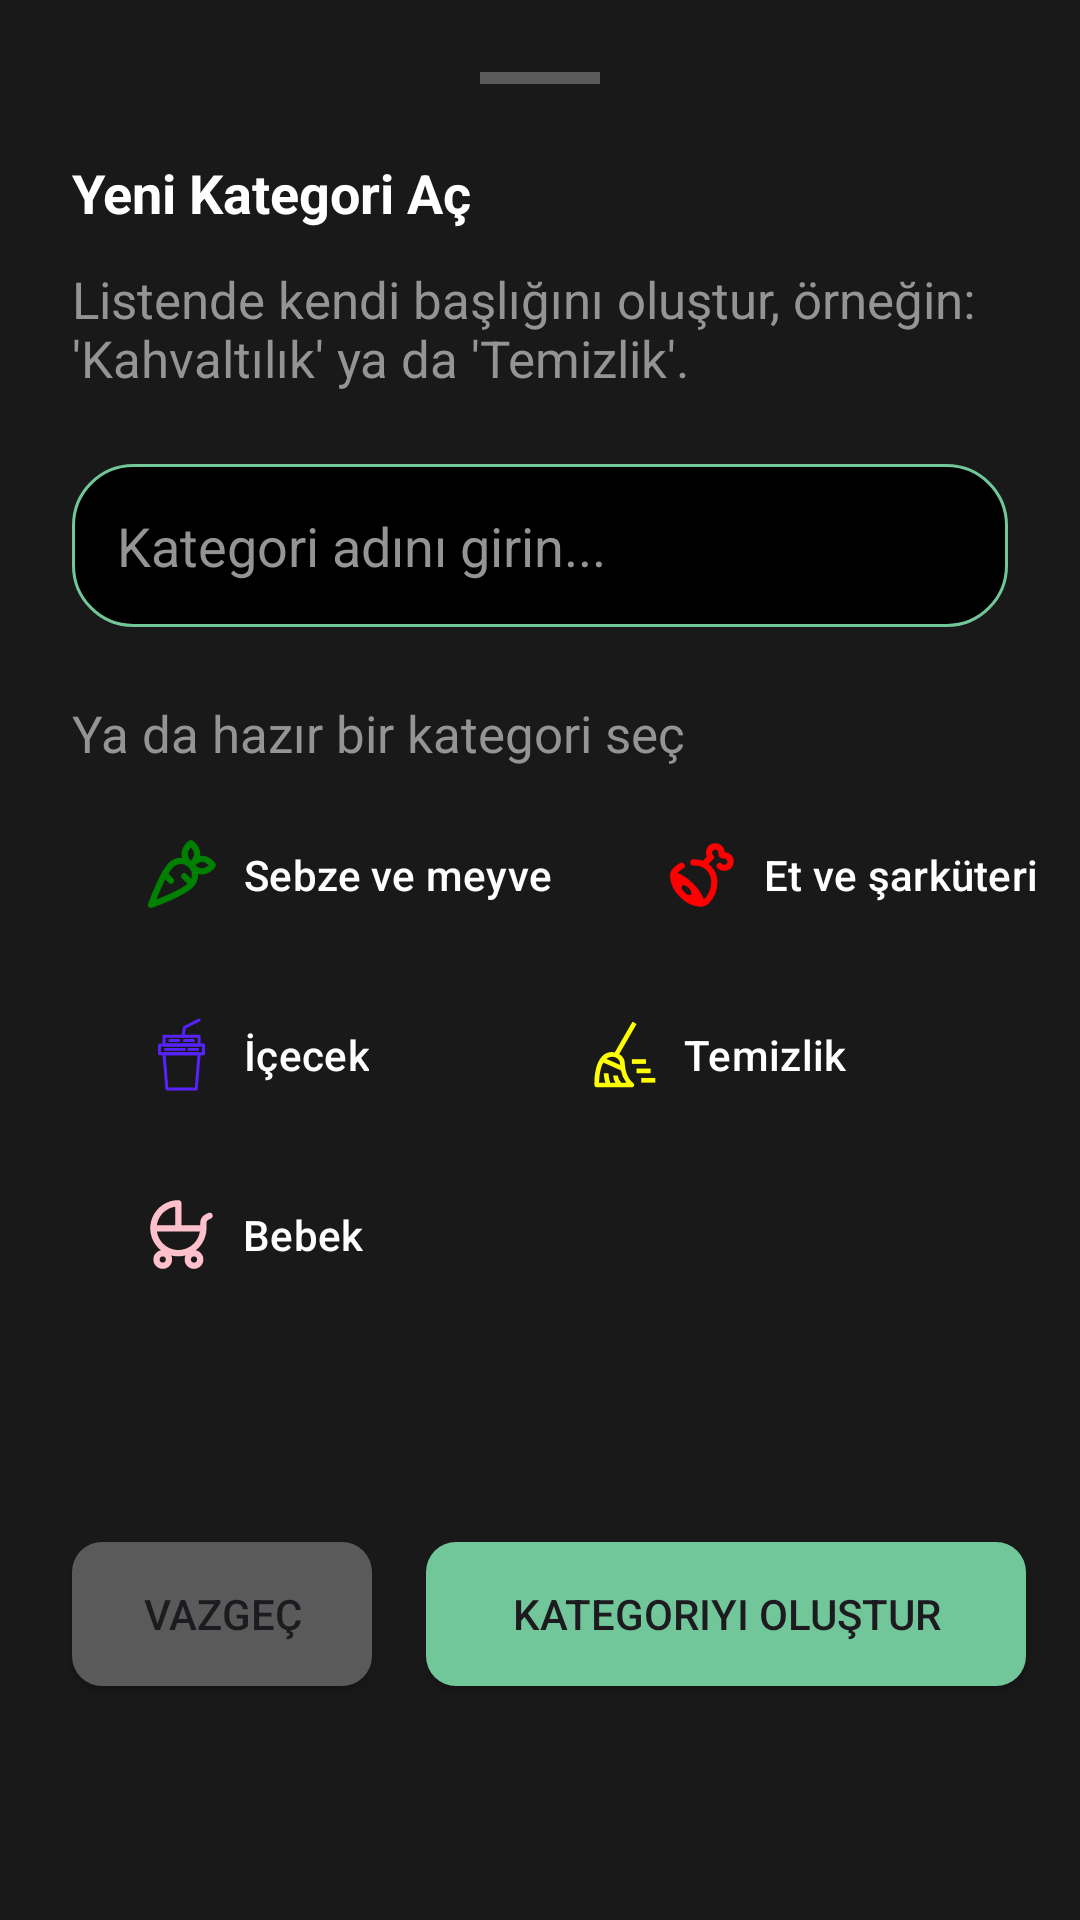

Layout XML and referenced resources for this Android screen:
<!-- AndroidManifest.xml: application theme Theme.Food_app -->
<!-- res/layout/bottom_add_category.xml -->
<?xml version="1.0" encoding="utf-8"?>
<androidx.constraintlayout.widget.ConstraintLayout xmlns:android="http://schemas.android.com/apk/res/android"
    android:layout_width="match_parent"
    android:layout_height="match_parent"
    xmlns:app="http://schemas.android.com/apk/res-auto"
    android:background="#191919">
    <View
        android:id="@+id/viewHandle_category"
        android:layout_width="40dp"
        android:layout_height="4dp"
        android:background="#5A5A5A"
        app:layout_constraintTop_toTopOf="parent"
        app:layout_constraintStart_toStartOf="parent"
        app:layout_constraintEnd_toEndOf="parent"
        android:layout_marginTop="24dp"
        />
    <TextView
        android:id="@+id/title_newCategory"
        android:layout_width="match_parent"
        android:layout_height="wrap_content"
        android:text="Yeni Kategori Aç"
        android:textSize="18sp"
        android:textColor="@color/white"
        android:textStyle="bold"
        android:layout_marginHorizontal="24dp"
        android:layout_marginVertical="24dp"
        app:layout_constraintStart_toStartOf="parent"
        app:layout_constraintEnd_toEndOf="parent"
        app:layout_constraintTop_toBottomOf="@id/viewHandle_category"/>

    <TextView
        android:id="@+id/category_description"
        android:layout_width="match_parent"
        android:layout_height="wrap_content"
        app:layout_constraintStart_toStartOf="parent"
        app:layout_constraintTop_toBottomOf="@id/title_newCategory"
        app:layout_constraintEnd_toEndOf="parent"
        android:layout_marginVertical="12dp"
        android:layout_marginHorizontal="24dp"
        android:textSize="17sp"
        android:textColor="@color/light_grey"
        android:text="Listende kendi başlığını oluştur, örneğin: 'Kahvaltılık' ya da 'Temizlik'.  "/>

    <EditText
        android:id="@+id/et_category"
        android:layout_width="match_parent"
        android:layout_height="wrap_content"
        android:padding="15dp"
        android:textColor="@color/white"
        app:layout_constraintStart_toStartOf="parent"
        app:layout_constraintTop_toBottomOf="@id/category_description"
        android:layout_marginHorizontal="24dp"
        android:layout_marginVertical="24dp"
        android:background="@drawable/et_bg_green"
        android:hint="Kategori adını girin..."
        android:textColorHint="@color/light_grey"
        />

    <TextView
        android:id="@+id/tv_pick_category"
        android:layout_width="match_parent"
        android:layout_height="wrap_content"
        app:layout_constraintStart_toStartOf="parent"
        app:layout_constraintEnd_toEndOf="parent"
        app:layout_constraintTop_toBottomOf="@id/et_category"
        android:layout_marginVertical="24dp"
        android:layout_marginHorizontal="24dp"
        android:textSize="17sp"
        android:textColor="@color/light_grey"
        android:text="Ya da hazır bir kategori seç"/>

    <com.google.android.material.button.MaterialButton
        android:id="@+id/btn_vegetable"
        android:layout_width="wrap_content"
        android:layout_height="wrap_content"
        android:text="Sebze ve meyve"
        android:textSize="14sp"
        app:backgroundTint="@null"
        app:icon="@drawable/ic_carrot"
        android:background="@drawable/bg_square_black_stroke"
        app:iconTint="#008000"
        app:iconSize="25dp"
        app:layout_constraintStart_toStartOf="parent"
        app:layout_constraintTop_toBottomOf="@id/tv_pick_category"
        android:layout_marginHorizontal="24dp"
        android:layout_marginTop="12dp"/>
    <com.google.android.material.button.MaterialButton
        android:id="@+id/btn_meat"
        android:layout_width="wrap_content"
        android:layout_height="wrap_content"
        android:text="Et ve şarküteri"
        android:textSize="14sp"
        app:backgroundTint="@null"
        app:icon="@drawable/ic_meat"
        android:background="@drawable/bg_square_black_stroke"
        app:iconTint="#FF0000"
        app:iconSize="25dp"
        app:layout_constraintStart_toEndOf="@id/btn_vegetable"
        app:layout_constraintTop_toBottomOf="@id/tv_pick_category"
        app:layout_constraintEnd_toEndOf="parent"
        android:layout_marginHorizontal="24dp"
        android:layout_marginTop="12dp"/>

    <com.google.android.material.button.MaterialButton
        android:id="@+id/btn_drink"
        android:layout_width="wrap_content"
        android:layout_height="wrap_content"
        android:text="İçecek"
        android:textSize="14sp"
        app:backgroundTint="@null"
        app:icon="@drawable/ic_drink"
        android:background="@drawable/bg_square_black_stroke"
        app:iconTint="#FF5722FF"
        app:iconSize="25dp"
        app:layout_constraintStart_toStartOf="parent"
        app:layout_constraintTop_toBottomOf="@id/btn_vegetable"
        android:layout_marginHorizontal="24dp"
        android:layout_marginTop="12dp"/>

    <com.google.android.material.button.MaterialButton
        android:id="@+id/btn_clean"
        android:layout_width="wrap_content"
        android:layout_height="wrap_content"
        android:text="Temizlik"
        android:textSize="14sp"
        app:backgroundTint="@null"
        app:icon="@drawable/ic_clean"
        android:background="@drawable/bg_square_black_stroke"
        app:iconTint="#FFFF00"
        app:iconSize="25dp"
        app:layout_constraintStart_toEndOf="@id/btn_drink"
        app:layout_constraintTop_toBottomOf="@id/btn_vegetable"
        android:layout_marginHorizontal="24dp"
        android:layout_marginTop="12dp"/>
    <com.google.android.material.button.MaterialButton
        android:id="@+id/btn_baby"
        android:layout_width="wrap_content"
        android:layout_height="wrap_content"
        android:text="Bebek"
        android:textSize="14sp"
        app:backgroundTint="@null"
        app:icon="@drawable/ic_baby"
        android:background="@drawable/bg_square_black_stroke"
        app:iconTint="#FFC0CB"
        app:iconSize="25dp"
        app:layout_constraintStart_toStartOf="parent"
        app:layout_constraintTop_toBottomOf="@id/btn_drink"
        android:layout_marginHorizontal="24dp"
        android:layout_marginTop="12dp"/>

    <Button
        android:id="@+id/btn_cancel_category"
        android:layout_width="100dp"
        android:layout_height="wrap_content"
        app:backgroundTint="@null"
        android:background="@drawable/bg_square_grey"
        app:layout_constraintStart_toStartOf="parent"
        app:layout_constraintBottom_toBottomOf="parent"
        app:layout_constraintTop_toBottomOf="@id/btn_baby"
        android:layout_marginHorizontal="24dp"
        android:layout_marginVertical="24dp"
        android:text="Vazgeç"/>

    <Button
        android:id="@+id/btn_save_category"
        android:layout_width="200dp"
        android:layout_height="wrap_content"
        app:backgroundTint="@null"
        android:background="@drawable/bg_square_green"
        app:layout_constraintEnd_toEndOf="parent"
        app:layout_constraintStart_toEndOf="@id/btn_cancel_category"
        app:layout_constraintBottom_toBottomOf="parent"
        app:layout_constraintTop_toBottomOf="@id/btn_baby"
        android:layout_marginHorizontal="24dp"
        android:layout_marginVertical="24dp"
        android:text="Kategoriyi Oluştur" />

</androidx.constraintlayout.widget.ConstraintLayout>
<!-- resources referenced by this layout -->
<resources>
  <color name="light_grey">#969393</color>
  <color name="white">#FFFFFFFF</color>
  <!-- drawable bg_square_green (drawable) -->
  <?xml version="1.0" encoding="utf-8"?>
  <shape xmlns:android="http://schemas.android.com/apk/res/android"
      android:shape="rectangle">
      <solid android:color="#71C799" />
      <corners android:radius="10dp" />
  </shape>
  <!-- drawable bg_square_grey (drawable) -->
  <?xml version="1.0" encoding="utf-8"?>
  <shape xmlns:android="http://schemas.android.com/apk/res/android">
      <solid android:color="#5A5A5A"/>
      <corners android:radius="10dp"/>
  
  </shape>
  <!-- drawable et_bg_green (drawable) -->
  <?xml version="1.0" encoding="utf-8"?>
  <shape xmlns:android="http://schemas.android.com/apk/res/android">
      <corners android:radius="20dp"/>
      <solid android:color="@color/black"/>
      <stroke android:color="#71C799" android:width="1dp"/>
  </shape>
  <!-- drawable ic_carrot (drawable) -->
  <vector xmlns:android="http://schemas.android.com/apk/res/android"
      android:width="24dp"
      android:height="24dp"
      android:viewportWidth="24"
      android:viewportHeight="24">
    <path
        android:pathData="M2.27,21.7s9.87,-3.5 12.73,-6.36a4.5,4.5 0,0 0,-6.36 -6.37C5.77,11.84 2.27,21.7 2.27,21.7zM8.64,14l-2.05,-2.04M15.34,15l-2.46,-2.46"
        android:strokeLineJoin="round"
        android:strokeWidth="2"
        android:fillColor="#00000000"
        android:strokeColor="#000000"
        android:strokeLineCap="round"/>
    <path
        android:pathData="M22,9s-1.33,-2 -3.5,-2C16.86,7 15,9 15,9s1.33,2 3.5,2S22,9 22,9z"
        android:strokeLineJoin="round"
        android:strokeWidth="2"
        android:fillColor="#00000000"
        android:strokeColor="#000000"
        android:strokeLineCap="round"/>
    <path
        android:pathData="M15,2s-2,1.33 -2,3.5S15,9 15,9s2,-1.84 2,-3.5C17,3.33 15,2 15,2z"
        android:strokeLineJoin="round"
        android:strokeWidth="2"
        android:fillColor="#00000000"
        android:strokeColor="#000000"
        android:strokeLineCap="round"/>
  </vector>
  <!-- drawable ic_clean (drawable) -->
  <vector xmlns:android="http://schemas.android.com/apk/res/android" android:height="24dp" android:viewportHeight="32" android:viewportWidth="32" android:width="24dp">
        
      <path android:fillColor="#000000" android:pathData="M26,20l-6,-0l-0,-2l6,-0z"/>
        
      <path android:fillColor="#000000" android:pathData="M30,28l-6,-0l-0,-2l6,-0z"/>
        
      <path android:fillColor="#000000" android:pathData="M28,24l-6,-0l-0,-2l6,-0z"/>
        
      <path android:fillColor="#000000" android:pathData="M17.003,20a4.895,4.895 0,0 0,-2.404 -4.173L22,3 20.269,2 12.693,15.126A5.699,5.699 0,0 0,7.45 16.629C3.706,20.24 3.996,28.682 4.01,29.04a1,1 0,0 0,1 0.96H20.001a1,1 0,0 0,0.6 -1.8C17.062,25.544 17.003,20.054 17.003,20ZM11.93,16.997A3.11,3.11 0,0 1,15.004 20c0,0.038 0.002,0.208 0.017,0.469L9.122,17.845A3.8,3.8 0,0 1,11.93 16.997ZM15.449,28A5.2,5.2 0,0 1,14 25H12a6.499,6.499 0,0 0,0.968 3H10.745A16.617,16.617 0,0 1,10 24H8a17.342,17.342 0,0 0,0.665 4H6c0.031,-1.836 0.29,-5.892 1.803,-8.553l7.533,3.35A13.025,13.025 0,0 0,17.597 28Z"/>
      
  </vector>
  <style name="Theme.Food_app" parent="Base.Theme.Food_app" />
  <color name="black">#FF000000</color>
  <style name="Base.Theme.Food_app" parent="Theme.Material3.DayNight.NoActionBar">
          
          
      </style>
</resources>
